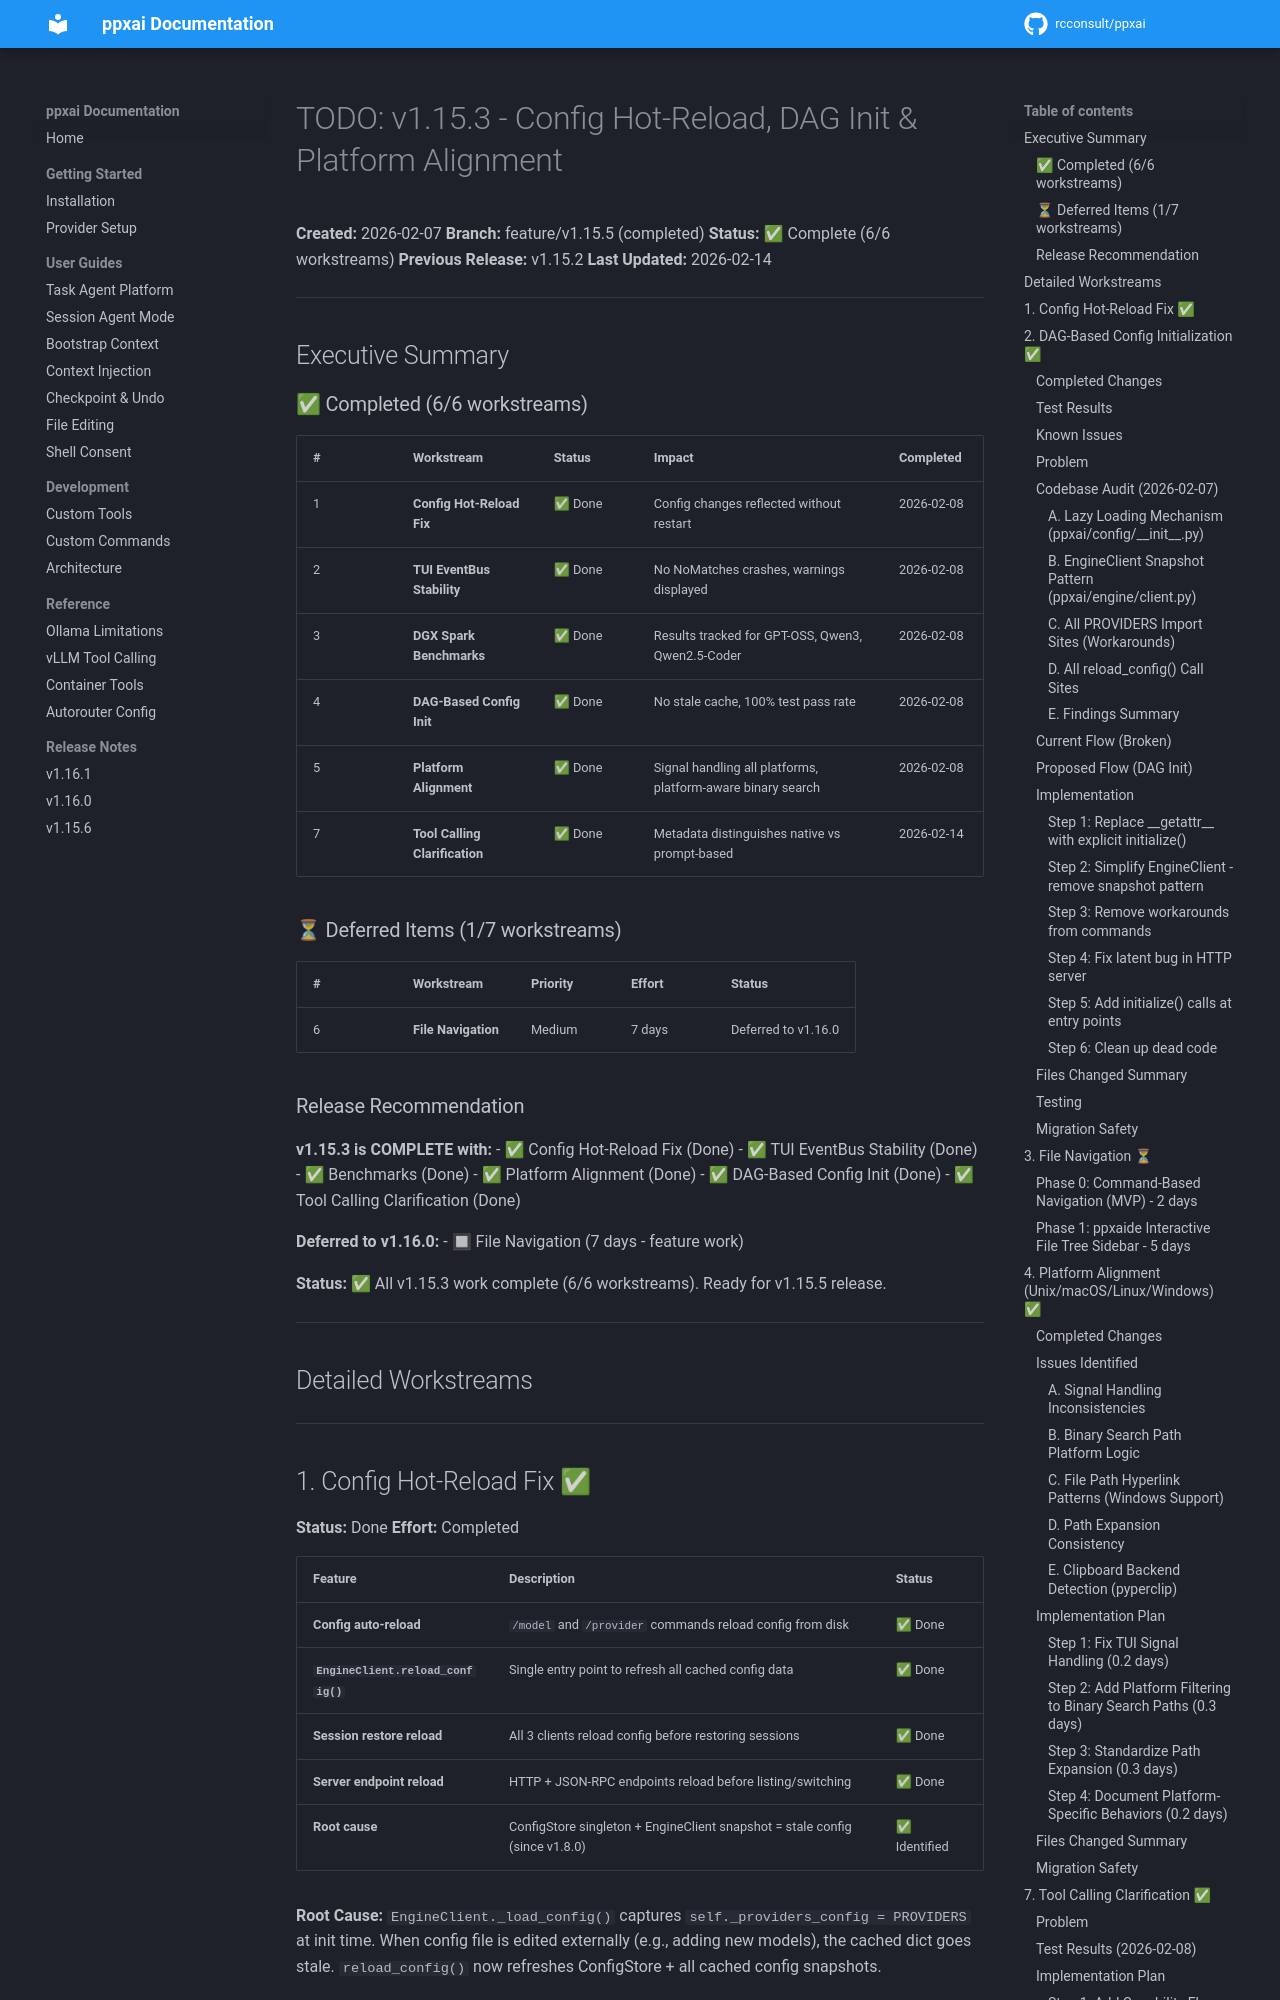

repository: rcconsult/ppxai · page: 1.19.4/archive/TODO-v1.15.3/index.html · generator: mkdocs

# TODO: v1.15.3 - Config Hot-Reload, DAG Init & Platform Alignment

**Created:** 2026-02-07
**Branch:** feature/v1.15.5 (completed)
**Status:** ✅ Complete (6/6 workstreams)
**Previous Release:** v1.15.2
**Last Updated:** 2026-02-14

---

## Executive Summary

### ✅ Completed (6/6 workstreams)

| # | Workstream | Status | Impact | Completed |
|---|------------|--------|--------|-----------|
| 1 | **Config Hot-Reload Fix** | ✅ Done | Config changes reflected without restart | 2026-02-08 |
| 2 | **TUI EventBus Stability** | ✅ Done | No NoMatches crashes, warnings displayed | 2026-02-08 |
| 3 | **DGX Spark Benchmarks** | ✅ Done | Results tracked for GPT-OSS, Qwen3, Qwen2.5-Coder | 2026-02-08 |
| 4 | **DAG-Based Config Init** | ✅ Done | No stale cache, 100% test pass rate | 2026-02-08 |
| 5 | **Platform Alignment** | ✅ Done | Signal handling all platforms, platform-aware binary search | 2026-02-08 |
| 7 | **Tool Calling Clarification** | ✅ Done | Metadata distinguishes native vs prompt-based | 2026-02-14 |

### ⏳ Deferred Items (1/7 workstreams)

| # | Workstream | Priority | Effort | Status |
|---|------------|----------|--------|--------|
| 6 | **File Navigation** | Medium | 7 days | Deferred to v1.16.0 |

### Release Recommendation

**v1.15.3 is COMPLETE with:**
- ✅ Config Hot-Reload Fix (Done)
- ✅ TUI EventBus Stability (Done)
- ✅ Benchmarks (Done)
- ✅ Platform Alignment (Done)
- ✅ DAG-Based Config Init (Done)
- ✅ Tool Calling Clarification (Done)

**Deferred to v1.16.0:**
- 🔲 File Navigation (7 days - feature work)

**Status:** ✅ All v1.15.3 work complete (6/6 workstreams). Ready for v1.15.5 release.

---

## Detailed Workstreams

---

## 1. Config Hot-Reload Fix ✅

**Status:** Done
**Effort:** Completed

| Feature | Description | Status |
|---------|-------------|--------|
| **Config auto-reload** | `/model` and `/provider` commands reload config from disk | ✅ Done |
| **`EngineClient.reload_config()`** | Single entry point to refresh all cached config data | ✅ Done |
| **Session restore reload** | All 3 clients reload config before restoring sessions | ✅ Done |
| **Server endpoint reload** | HTTP + JSON-RPC endpoints reload before listing/switching | ✅ Done |
| **Root cause** | ConfigStore singleton + EngineClient snapshot = stale config (since v1.8.0) | ✅ Identified |

**Root Cause:** `EngineClient._load_config()` captures `self._providers_config = PROVIDERS` at init time. When config file is edited externally (e.g., adding new models), the cached dict goes stale. `reload_config()` now refreshes ConfigStore + all cached config snapshots.

---

## 2. DAG-Based Config Initialization ✅

**Priority:** High (tech debt)
**Status:** Done (10 test isolation issues remain)
**Effort:** 0.5 days (Completed)
